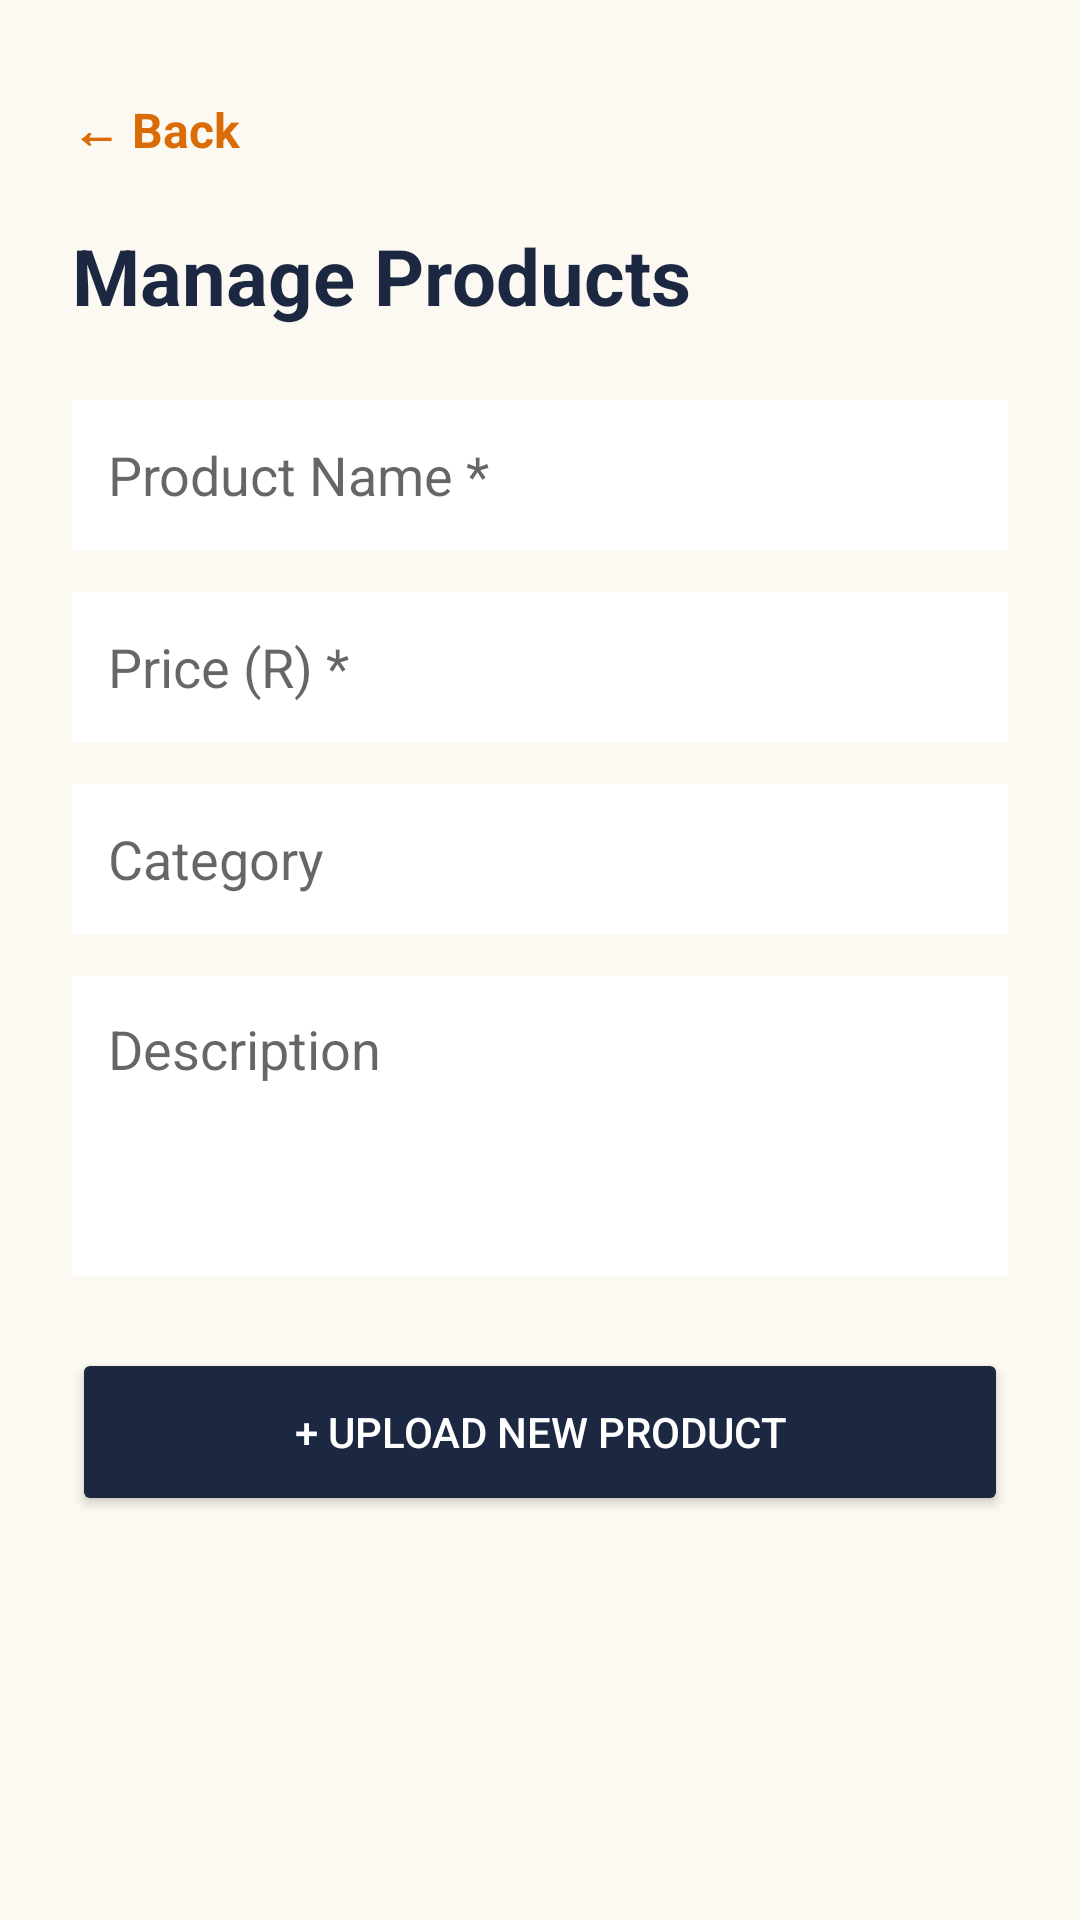

Android layout source for this screen:
<!-- AndroidManifest.xml: application theme Theme.AppCompat.Light.NoActionBar -->
<!-- res/layout/activity_manage_products.xml -->
<?xml version="1.0" encoding="utf-8"?>
<ScrollView xmlns:android="http://schemas.android.com/apk/res/android"
    android:layout_width="match_parent"
    android:layout_height="match_parent"
    android:background="#FCF9F2"
    android:fillViewport="true">

    <LinearLayout
        android:layout_width="match_parent"
        android:layout_height="wrap_content"
        android:orientation="vertical"
        android:padding="24dp">

        <TextView
            android:id="@+id/btnBack"
            android:layout_width="wrap_content"
            android:layout_height="wrap_content"
            android:text="← Back"
            android:textColor="#D96C06"
            android:textSize="16sp"
            android:textStyle="bold"
            android:paddingVertical="8dp"
            android:paddingEnd="12dp"
            android:layout_marginBottom="12dp" />

        <TextView
            android:layout_width="wrap_content"
            android:layout_height="wrap_content"
            android:text="Manage Products"
            android:textColor="#1C2841"
            android:textSize="26sp"
            android:textStyle="bold"
            android:layout_marginBottom="24dp" />

        <EditText
            android:id="@+id/inputProductName"
            android:layout_width="match_parent"
            android:layout_height="50dp"
            android:hint="Product Name *"
            android:inputType="textCapWords"
            android:background="#FFFFFF"
            android:padding="12dp"
            android:layout_marginBottom="14dp" />

        <EditText
            android:id="@+id/inputProductPrice"
            android:layout_width="match_parent"
            android:layout_height="50dp"
            android:hint="Price (R) *"
            android:inputType="numberDecimal"
            android:background="#FFFFFF"
            android:padding="12dp"
            android:layout_marginBottom="14dp" />

        <EditText
            android:id="@+id/inputProductCategory"
            android:layout_width="match_parent"
            android:layout_height="50dp"
            android:hint="Category"
            android:inputType="textCapWords"
            android:background="#FFFFFF"
            android:padding="12dp"
            android:layout_marginBottom="14dp" />

        <EditText
            android:id="@+id/inputProductDescription"
            android:layout_width="match_parent"
            android:layout_height="100dp"
            android:hint="Description"
            android:gravity="top|start"
            android:inputType="textMultiLine|textCapSentences"
            android:background="#FFFFFF"
            android:padding="12dp"
            android:layout_marginBottom="24dp" />

        <Button
            android:id="@+id/btnUploadProduct"
            android:layout_width="match_parent"
            android:layout_height="56dp"
            android:text="+ Upload New Product"
            android:textColor="#FFFFFF"
            android:backgroundTint="#1C2841" />

    </LinearLayout>

</ScrollView>
<!-- resources referenced by this layout -->
<resources>

</resources>
